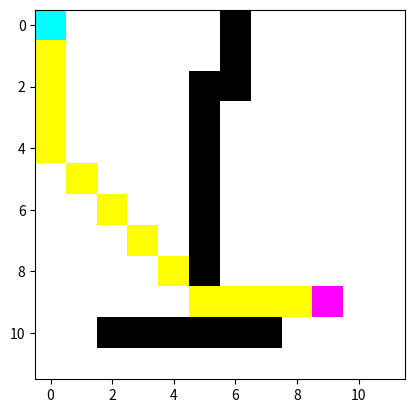

Reproduce this figure in Python.
import matplotlib.pyplot as plt
import matplotlib.colors as mcolors
from collections import deque

EMPTY = 0
WALL = 1
START = 2
TARGET = 3

cmap = mcolors.ListedColormap(['white', 'black', 'cyan', 'magenta', 'yellow'])

grid = [
    [2,0,0,0,0,0,1,0,0,0,0,0],
    [0,0,0,0,0,0,1,0,0,0,0,0],
    [0,0,0,0,0,1,1,0,0,0,0,0],
    [0,0,0,0,0,1,0,0,0,0,0,0],
    [0,0,0,0,0,1,0,0,0,0,0,0],
    [0,0,0,0,0,1,0,0,0,0,0,0],
    [0,0,0,0,0,1,0,0,0,0,0,0],
    [0,0,0,0,0,1,0,0,0,0,0,0],
    [0,0,0,0,0,1,0,0,0,0,0,0],
    [0,0,0,0,0,0,0,0,0,3,0,0],
    [0,0,1,1,1,1,1,1,0,0,0,0],
    [0,0,0,0,0,0,0,0,0,0,0,0]
]

start_pos = (0, 0)
target_pos = (9, 9)


def get_valid_neighbors(position, grid_matrix):
    row, col = position
    directions = [(-1,0),(0,1),(1,0),(1,1),(0,-1),(-1,-1)]
    valid_neighbors = []
    for d_row, d_col in directions:
        new_row, new_col = row + d_row, col + d_col
        if 0 <= new_row < len(grid_matrix) and 0 <= new_col < len(grid_matrix[0]) and grid_matrix[new_row][new_col] != WALL:
            valid_neighbors.append((new_row, new_col))
    return valid_neighbors


def bfs_visual(grid_matrix, start_node, goal_node):
    queue = deque([start_node])
    visited = set()
    parent_map = {}

    fig, ax = plt.subplots()
    plt.ion()

    while queue:
        current = queue.popleft()
        visited.add(current)

        if current != start_node and current != goal_node:
            grid_matrix[current[0]][current[1]] = 4  # mark explored

        if current == goal_node:
            # reset explored colors for a clean path display
            for r in range(len(grid_matrix)):
                for c in range(len(grid_matrix[0])):
                    if grid_matrix[r][c] == 4 or grid_matrix[r][c] == 5:
                        grid_matrix[r][c] = EMPTY

            # reconstruct path
            path = []
            node = goal_node
            while node != start_node:
                path.append(node)
                node = parent_map[node]
            path.append(start_node)
            path.reverse()

            for step in path:
                if step != start_node and step != goal_node:
                    grid_matrix[step[0]][step[1]] = 5  # mark final path
                ax.clear()
                ax.imshow(grid_matrix, cmap=cmap)
                plt.pause(0.1)

            plt.ioff()
            plt.show()
            return path

        for neighbor in get_valid_neighbors(current, grid_matrix):
            if neighbor not in visited and neighbor not in queue:
                parent_map[neighbor] = current
                queue.append(neighbor)

        ax.clear()
        ax.imshow(grid_matrix, cmap=cmap)
        plt.pause(0.1)


bfs_visual(grid, start_pos, target_pos)
